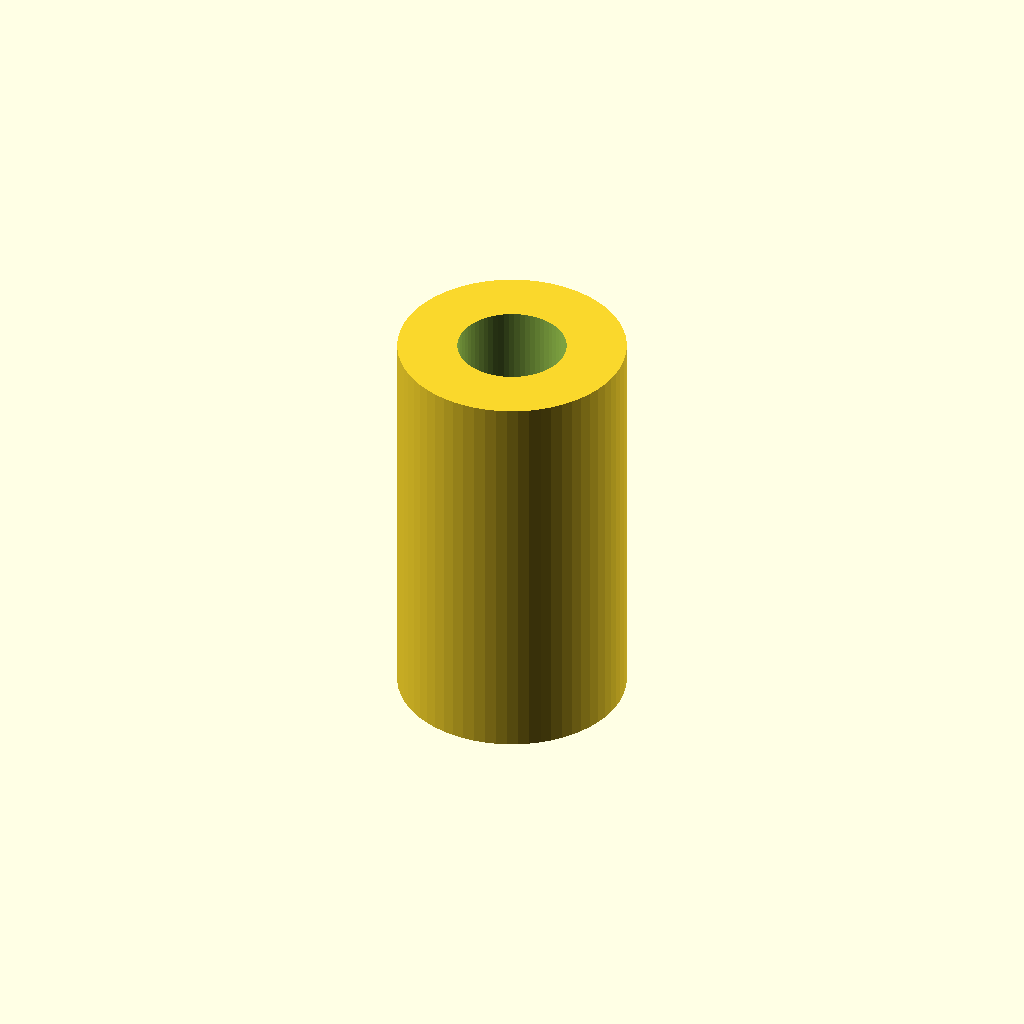
Cell 1 — every parameter at its default value.
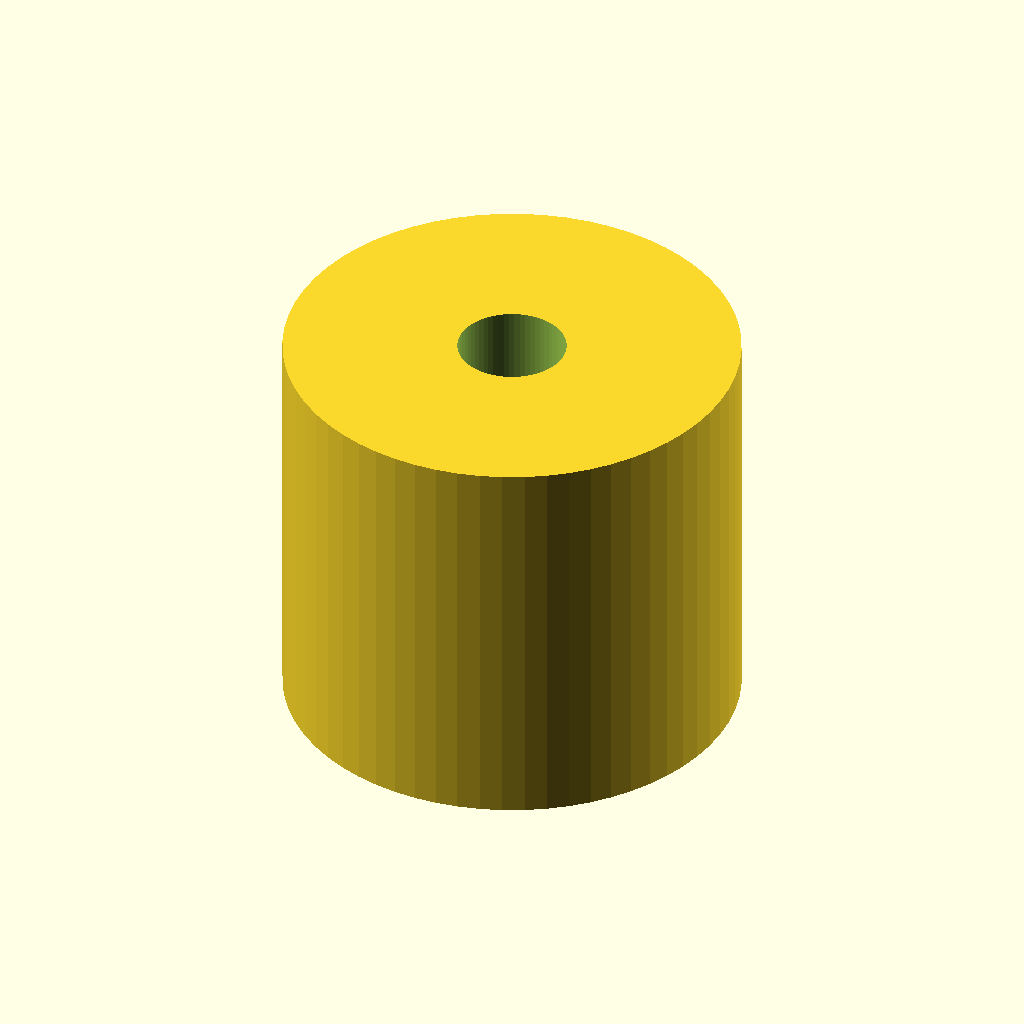
Cell 2: collar_od = 26 (everything else at default).
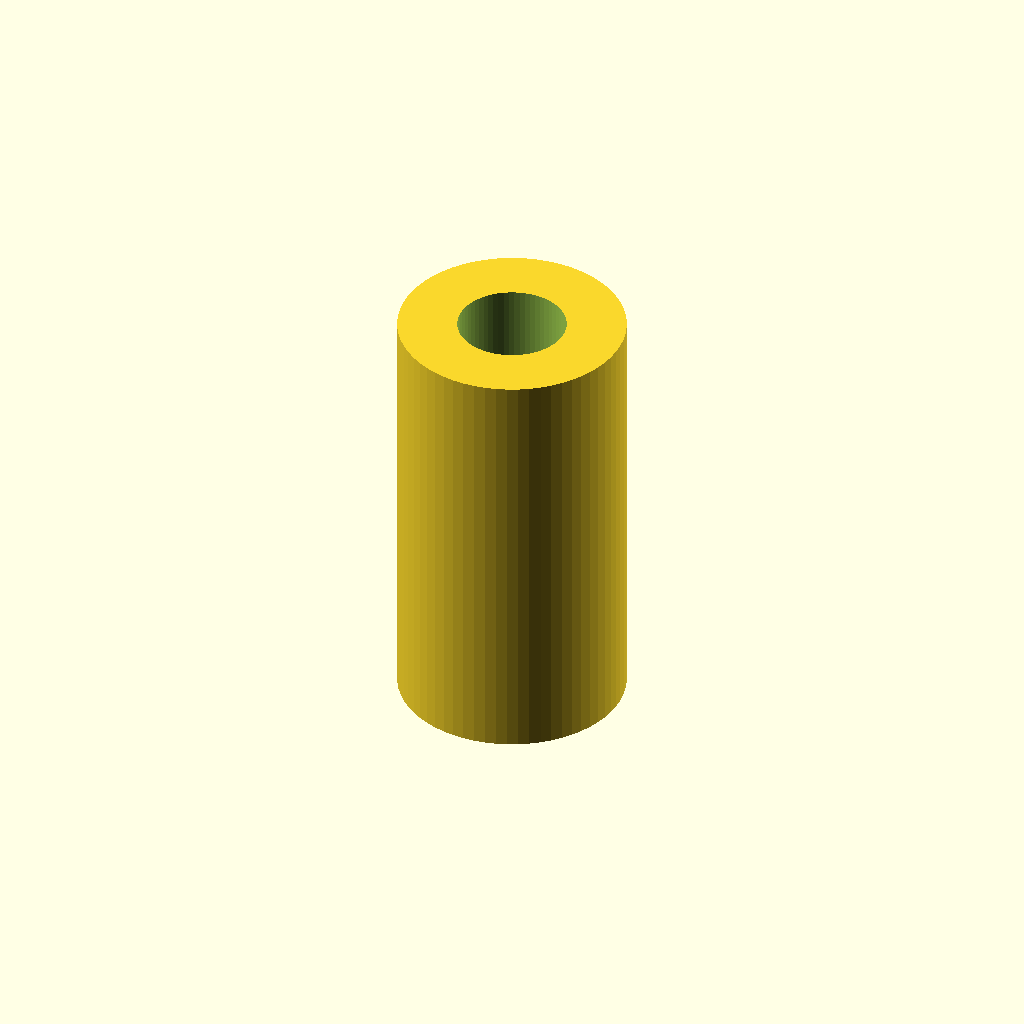
Cell 3: the same model with collar_t = 3.
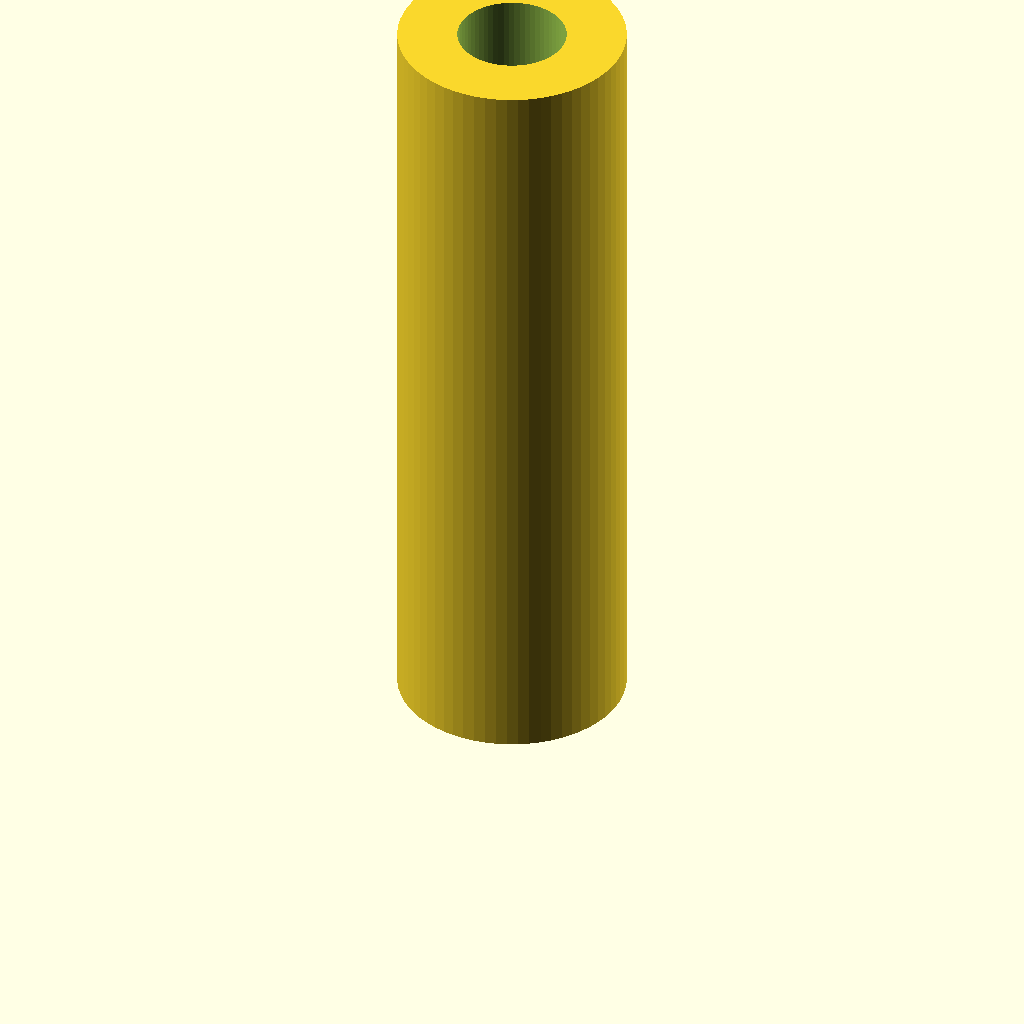
Cell 4: the same model with body_h = 43.
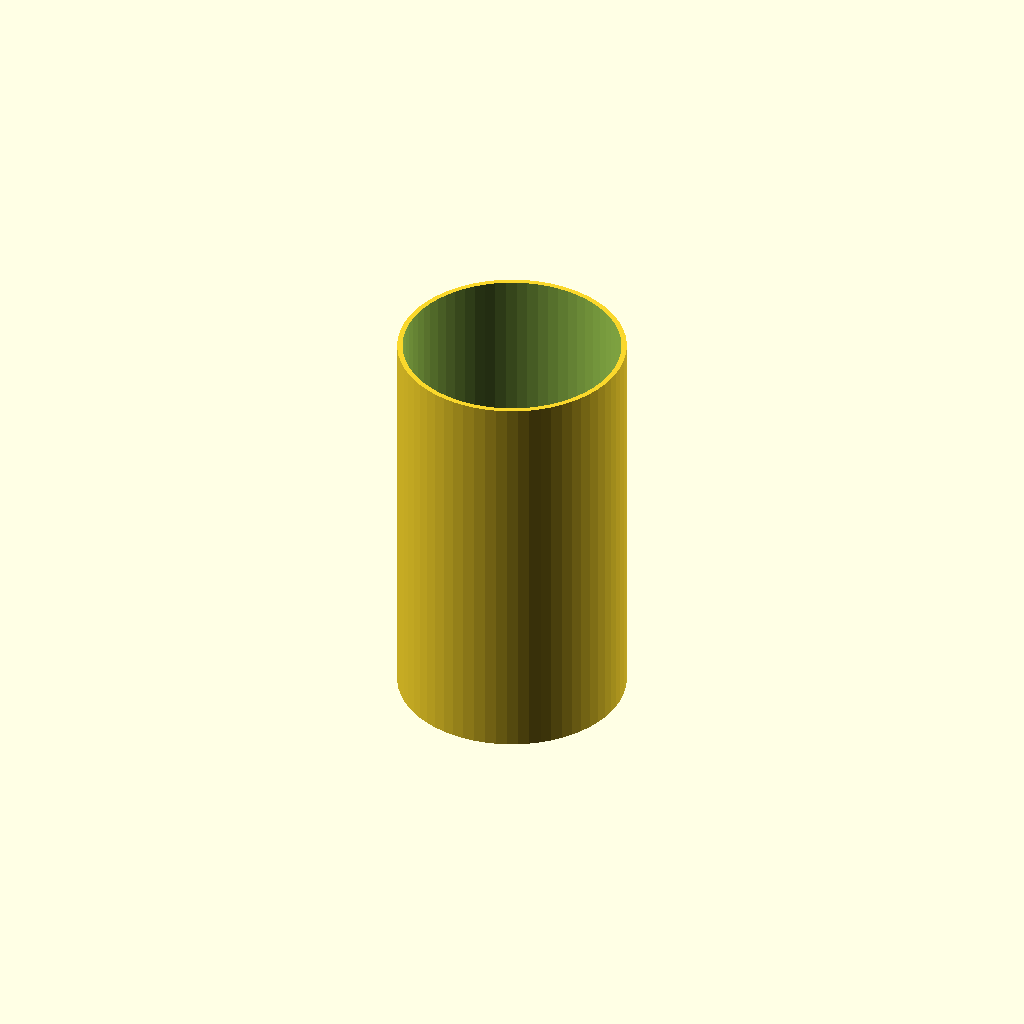
Cell 5: bore_d = 12.4 (everything else at default).
One fixed orthographic camera (rotation 55°, 0°, 25°; colour scheme Cornfield) for every cell.
Source of the model, bench/results/gpu-base-h4-g9/code/qwen3.5-9b/pcr_tube_adapter_s4_checklist_a0.scad:
// PCR Tube Adapter Sleeve - fits 0.2mL tubes into 1.5mL rack holes.
// Print orientation: Collar on bed (z=0 to 1.5), body rises to z=21.5.

// Dimensions
collar_od = 13;
collar_t  = 1.5;
body_od   = 10.8;
body_h    = 21.5;
bore_d    = 6.2;

$fn = 64;

// Total height calculation
total_h = collar_t + body_h;

difference() {
    // Main body: Cylinder from z=0 to z=total_h
    translate([0, 0, 0]) 
        cylinder(h = total_h, d = collar_od);
    
    // Cut out the bore through the entire height
    translate([0, 0, -1]) 
        cylinder(h = total_h + 2, d = bore_d);
    
    // Cut out the collar area to create the step down to the body OD
    // The collar sits on the bed, so we cut a cylinder from z=0 to z=collar_t
    // with diameter = body_od. We extend slightly past the collar top.
    translate([0, 0, -1]) 
        cylinder(h = collar_t + 0.01, d = body_od);
}
Parameter table extracted from the source (name, type, default, range or options):
collar_od: number, default 13
collar_t: number, default 1.5
body_od: number, default 10.8
body_h: number, default 21.5
bore_d: number, default 6.2
